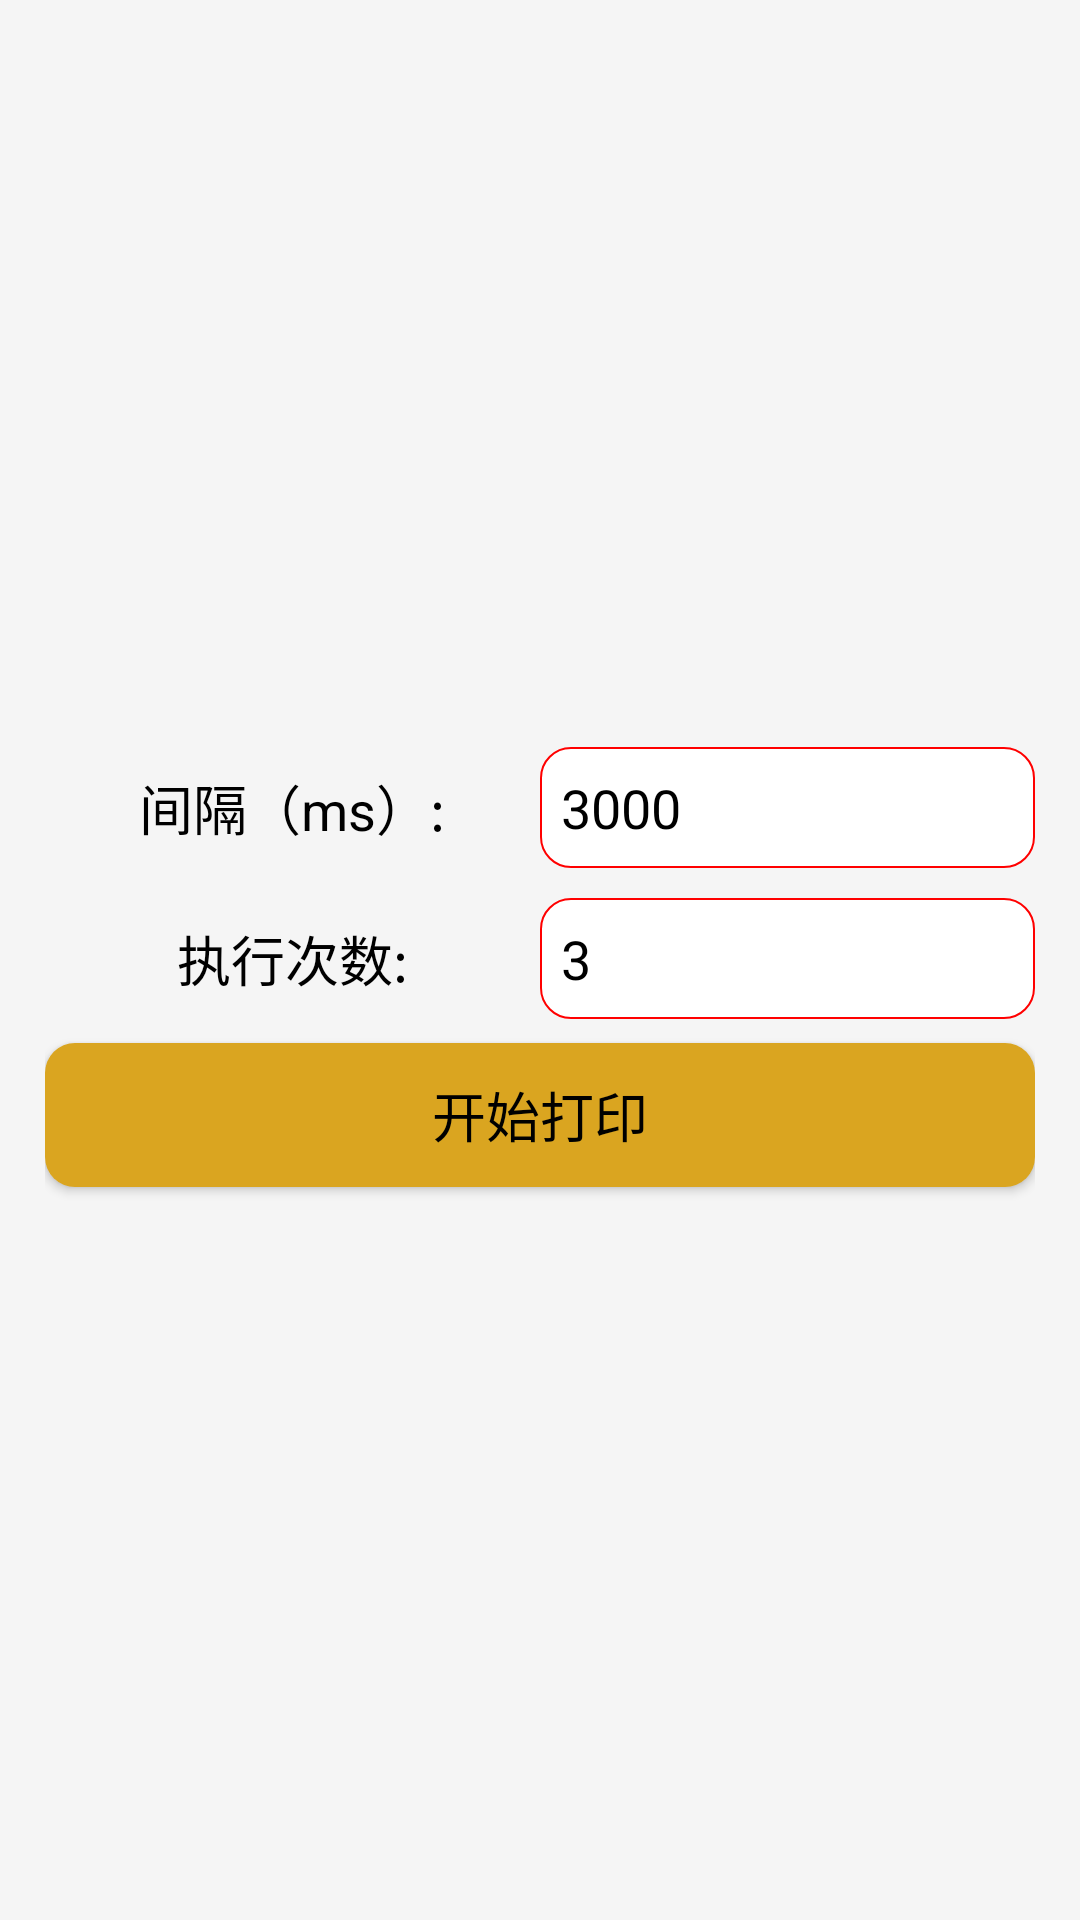

The Android layout XML behind this screen, and the referenced resources:
<!-- AndroidManifest.xml: application theme AppTheme -->
<!-- res/layout/pop_continue_print.xml -->
<LinearLayout xmlns:android="http://schemas.android.com/apk/res/android"
    xmlns:tools="http://schemas.android.com/tools"
    android:layout_width="match_parent"
    android:layout_height="match_parent"
    android:gravity="center_horizontal|center_vertical"
    android:background="@color/whitesmoke"
    android:orientation="vertical"
    android:padding="15dp" >

    <LinearLayout
        android:id="@+id/linear01"
        android:layout_width="match_parent"
        android:layout_height="wrap_content"
        android:layout_marginTop="5dp"
        android:orientation="horizontal" >
		
        <TextView
            android:id="@+id/interval_time_tv"
            style="@style/TextStyle001"
            android:layout_width="0dp"
            android:layout_height="match_parent"
            android:layout_weight="1"
            android:gravity="center"
            android:text="@string/interval_time_et" />

        <EditText
            android:id="@+id/interval_time_et"
            style="@style/TextStyle001"
            android:layout_width="0dp"
            android:layout_height="match_parent"
            android:layout_weight="1"
            android:background="@drawable/editsharp"
            android:hint="@string/input_interval_time_hint"
            android:inputType="number"
            android:text="@string/default_interval_time"  >
        </EditText>
    </LinearLayout>

    <LinearLayout
        android:id="@+id/linear02"
        android:layout_width="match_parent"
        android:layout_height="wrap_content"
        android:layout_marginTop="10dp"
        android:orientation="horizontal" >

        <TextView
            android:id="@+id/execution_times_tv"
            style="@style/TextStyle001"
            android:layout_width="0dp"
            android:layout_height="match_parent"
            android:layout_weight="1"
            android:gravity="center"
            android:text="@string/execution_times_et" />

        <EditText
            android:id="@+id/execution_times_et"
            style="@style/TextStyle001"
            android:layout_width="0dp"
            android:layout_height="match_parent"
            android:layout_weight="1"
            android:background="@drawable/editsharp"
            android:hint="@string/input_execution_times_hint"
            android:inputType="number"
            android:text="@string/default_execution_times" >
        </EditText>
    </LinearLayout>

    <Button
        android:id="@+id/start_print_Btn"
        style="@style/TextStyle001"
        android:layout_width="match_parent"
        android:layout_height="wrap_content"
        android:layout_marginTop="8dp"
        android:background="@drawable/cornerbtn_style"
        android:text="@string/start_print_btn" />

</LinearLayout>
<!-- resources referenced by this layout -->
<resources>
  <color name="whitesmoke">#f5f5f5</color>
  <!-- drawable cornerbtn_style (drawable) -->
  <?xml version="1.0" encoding="UTF-8"?>
  <selector xmlns:android="http://schemas.android.com/apk/res/android">
      <item android:state_pressed="false">
          <shape android:shape="rectangle">
              
              <solid android:color="@color/goldenrod"/>
              
              
              <corners android:radius="10dip"/>
              
              <padding android:bottom="10dp" android:left="10dp" android:right="10dp" android:top="10dp"/>
          </shape>
      </item>
      <item android:state_pressed="true">
          <shape android:shape="rectangle">
              <solid android:color="@color/gray"/>
              <corners android:radius="10dip"/>
          </shape>
      </item>
  </selector>
  <!-- drawable editsharp (drawable) -->
  <?xml version="1.0" encoding="utf-8"?>
  <shape xmlns:android="http://schemas.android.com/apk/res/android"
         android:shape="rectangle">
  
  
      <padding
          android:bottom="7dp"
          android:left="7dp"
          android:right="7dp"
          android:top="7dp"/>
      
      <corners android:radius="10dp"/>
  
      <stroke
          android:width="2px"
          android:color="@color/red"/>
  
      <solid android:color="@color/white"/>
  </shape>
  <string name="default_execution_times">3</string>
  <string name="default_interval_time">3000</string>
  <string name="execution_times_et">执行次数:</string>
  <string name="input_execution_times_hint">输入执行次数</string>
  <string name="input_interval_time_hint">输入间隔时间</string>
  <string name="interval_time_et">间隔（ms）:</string>
  <string name="start_print_btn">开始打印</string>
  <style name="TextStyle001">
          <item name="android:textSize">18sp</item>
          <item name="android:textStyle">normal</item>
          <item name="android:textColor">@color/black</item>
      </style>
  <style name="AppTheme" parent="Theme.AppCompat.Light.DarkActionBar">
          
          <item name="windowNoTitle">true</item>
          <item name="colorPrimary">@color/colorPrimary</item>
          <item name="colorPrimaryDark">@color/black</item>
          <item name="colorAccent">@color/colorAccent</item>
      </style>
  <color name="goldenrod">#daa520</color>
  <color name="gray">#808080</color>
  <color name="red">#ff0000</color>
  <color name="white">#ffffff</color>
  <color name="black">#000000</color>
  <color name="colorPrimary">#008577</color>
  <color name="colorAccent">#D81B60</color>
</resources>
